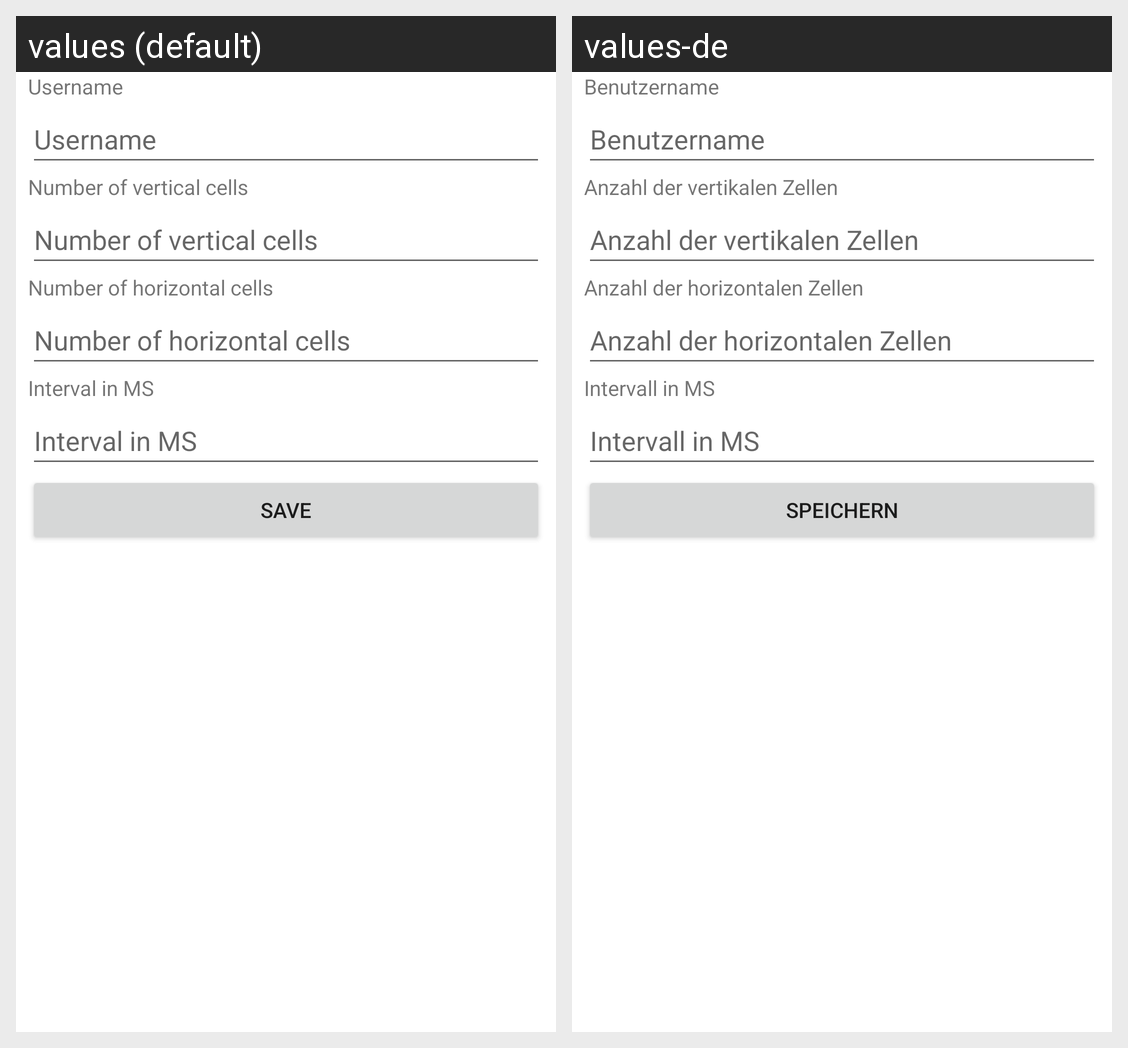

For this localized Android screen grid, give each drawn string resource with its value in every locale shown.
Android screen res/layout/activity_settings.xml rendered under 2 locales, left to right: values (default), values-de. Device: Nexus 5 (rendered at 1080×1920; each locale shown at half size, 540×960, under a caption strip naming it); theme Theme.ConwaysGameOfLife.
Strings drawn on this screen, with the default value and each locale's value (text and hints the layout hard-codes, and strings that could not be matched under every locale, appear in the picture but are not listed):

Username
  values: Username
  values-de: Benutzername

NumberOfVerticalCells
  values: Number of vertical cells
  values-de: Anzahl der vertikalen Zellen

NumberOfHorizontalCells
  values: Number of horizontal cells
  values-de: Anzahl der horizontalen Zellen

IntervalInMs
  values: Interval in MS
  values-de: Intervall in MS

Save
  values: Save
  values-de: Speichern
